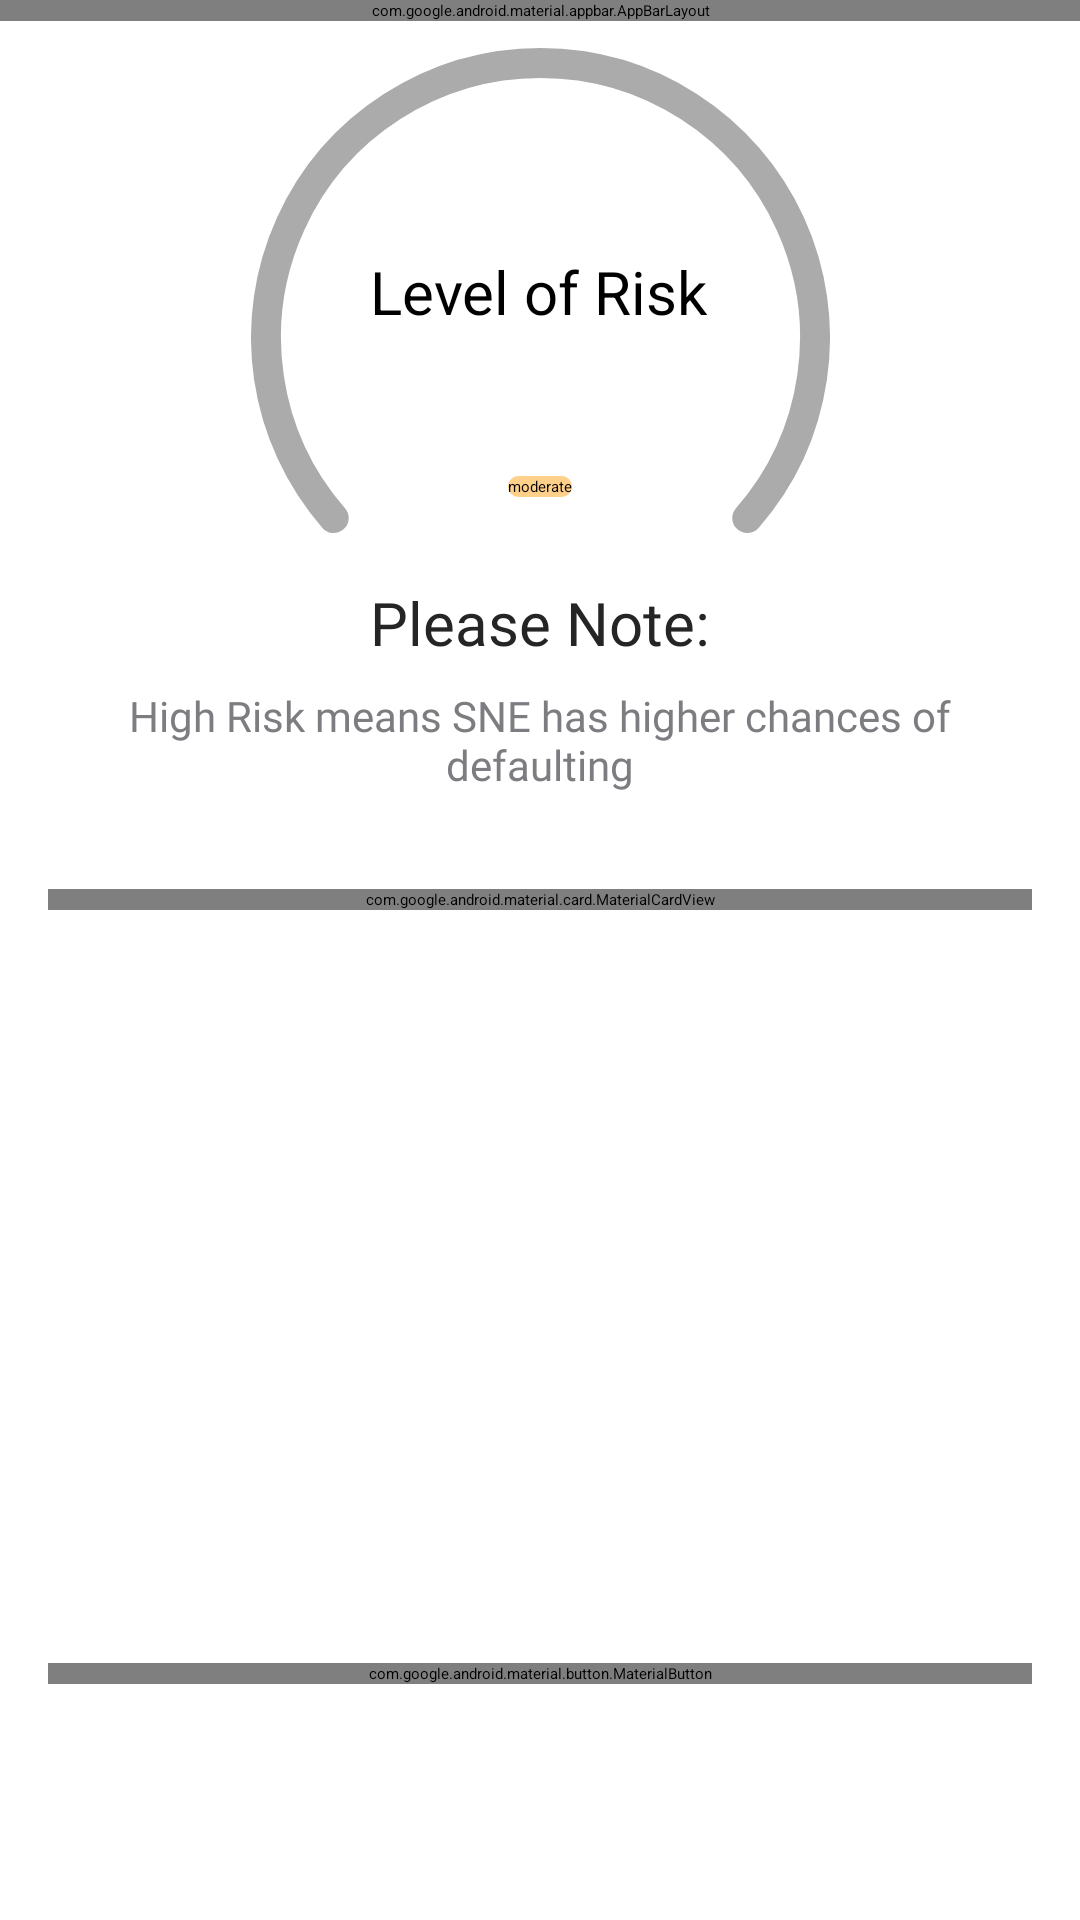

Write the Android layout XML for this screen, with the resource values it uses.
<!-- AndroidManifest.xml: application theme Theme.AppSplash -->
<!-- res/layout/fragment_crb_score.xml -->
<?xml version="1.0" encoding="utf-8"?>
<androidx.coordinatorlayout.widget.CoordinatorLayout xmlns:android="http://schemas.android.com/apk/res/android"
    xmlns:app="http://schemas.android.com/apk/res-auto"
    xmlns:tools="http://schemas.android.com/tools"
    android:layout_width="match_parent"
    android:layout_height="match_parent"
    tools:context=".ui.main.addSme.crb.score.CrbScoreFragment">

    <com.google.android.material.appbar.AppBarLayout
        android:id="@+id/appBar"
        android:layout_width="match_parent"
        android:layout_height="wrap_content"
        app:elevation="@dimen/medium_margin"
        app:layout_constraintEnd_toEndOf="parent"
        app:layout_constraintStart_toStartOf="parent"
        app:layout_constraintTop_toTopOf="parent">

        <com.google.android.material.appbar.MaterialToolbar
            android:id="@+id/toolbar"
            android:layout_width="match_parent"
            android:layout_height="?attr/actionBarSize"
            android:backgroundTint="@android:color/black"
            app:navigationIcon="@drawable/ic_arrow_back"
            app:navigationIconTint="@color/black"
            app:title="CRB Check" />

    </com.google.android.material.appbar.AppBarLayout>

    <androidx.core.widget.NestedScrollView
        android:layout_width="match_parent"
        android:layout_height="match_parent"
        android:fillViewport="true"
        app:layout_behavior="@string/appbar_scrolling_view_behavior">

        <androidx.constraintlayout.widget.ConstraintLayout
            android:layout_width="match_parent"
            android:layout_height="match_parent"
            android:padding="@dimen/main_margin">

            <ImageView
                android:id="@+id/iv_acr_progress"
                android:layout_width="match_parent"
                android:layout_height="wrap_content"
                android:src="@drawable/arc_progress"
                app:layout_constraintEnd_toEndOf="parent"
                app:layout_constraintStart_toStartOf="parent"
                app:layout_constraintTop_toTopOf="parent" />

            <TextView
                android:id="@+id/tv_level_of_risk"
                android:layout_width="wrap_content"
                android:layout_height="wrap_content"
                android:text="Level of Risk"
                android:textColor="@color/black"
                android:textSize="20sp"
                app:layout_constraintBottom_toBottomOf="@+id/iv_acr_progress"
                app:layout_constraintEnd_toEndOf="parent"
                app:layout_constraintHorizontal_bias="0.498"
                app:layout_constraintStart_toStartOf="parent"
                app:layout_constraintTop_toTopOf="parent" />

            <TextView
                android:id="@+id/tv_moderate"
                android:layout_width="wrap_content"
                android:layout_height="wrap_content"
                android:layout_marginTop="48dp"
                android:background="@drawable/layout_bg_sunset"
                android:backgroundTint="@color/sunset"
                android:text="moderate"
                app:layout_constraintEnd_toEndOf="@+id/iv_acr_progress"
                app:layout_constraintStart_toStartOf="@+id/iv_acr_progress"
                app:layout_constraintTop_toBottomOf="@id/tv_level_of_risk" />

            <TextView
                android:id="@+id/tv_please_note"
                style="@style/TitleText"
                android:layout_width="wrap_content"
                android:layout_height="wrap_content"
                android:layout_marginTop="@dimen/main_margin"
                android:text="@string/please_note"
                android:textColor="@color/text_black_color"
                app:layout_constraintEnd_toEndOf="parent"
                app:layout_constraintStart_toStartOf="parent"
                app:layout_constraintTop_toBottomOf="@id/iv_acr_progress" />

            <TextView
                android:id="@+id/tv_sme_defaulting"
                style="@style/NormalText"
                android:layout_width="wrap_content"
                android:layout_height="wrap_content"
                android:layout_marginTop="@dimen/medium_margin"
                android:text="@string/high_risk_means_sne_has_higher_chances_of_defaulting"
                android:textAlignment="center"
                app:layout_constraintEnd_toEndOf="parent"
                app:layout_constraintStart_toStartOf="parent"
                app:layout_constraintTop_toBottomOf="@id/tv_please_note" />

            <com.google.android.material.card.MaterialCardView
                android:id="@+id/cv_reason"
                android:layout_width="match_parent"
                android:layout_height="wrap_content"
                android:layout_marginTop="@dimen/large_margin"
                app:layout_constraintTop_toBottomOf="@id/tv_sme_defaulting">

                <LinearLayout
                    android:layout_width="match_parent"
                    android:layout_height="wrap_content"
                    android:orientation="vertical"
                    android:paddingStart="@dimen/medium_margin"
                    android:paddingTop="@dimen/main_margin"
                    android:paddingEnd="@dimen/medium_margin"
                    android:paddingBottom="@dimen/main_margin">

                    <TextView
                        style="@style/TitleText"
                        android:layout_width="match_parent"
                        android:layout_height="wrap_content"
                        android:text="@string/key_reasons_for_risk_level"
                        android:textAlignment="center"
                        android:textColor="@color/text_black_color" />

                    <TextView
                        android:id="@+id/tv_reasons"
                        style="@style/NormalText"
                        android:layout_width="match_parent"
                        android:layout_height="wrap_content"
                        android:layout_marginTop="@dimen/main_margin"
                        android:textSize="@dimen/small_text_size" />

                </LinearLayout>

            </com.google.android.material.card.MaterialCardView>


            <com.google.android.material.button.MaterialButton
                android:id="@+id/btn_proceed"
                android:layout_width="match_parent"
                android:layout_height="wrap_content"
                android:text="@string/proceed"
                app:icon="@drawable/arrow_stick"
                app:iconGravity="textEnd"
                app:layout_constraintBottom_toBottomOf="parent"
                app:layout_constraintTop_toBottomOf="@id/cv_reason"
                app:layout_constraintVertical_bias="0.8" />
        </androidx.constraintlayout.widget.ConstraintLayout>

    </androidx.core.widget.NestedScrollView>

</androidx.coordinatorlayout.widget.CoordinatorLayout>
<!-- resources referenced by this layout -->
<resources>
  <color name="black">#FF000000</color>
  <color name="sunset">#FFD089</color>
  <color name="text_black_color">#252525</color>
  <dimen name="large_margin">32dp</dimen>
  <dimen name="main_margin">16dp</dimen>
  <dimen name="medium_margin">8dp</dimen>
  <dimen name="small_text_size">11sp</dimen>
  <!-- drawable ic_arrow_back (drawable) -->
  <vector android:autoMirrored="true" android:height="24dp"
      android:tint="#73BE43" android:viewportHeight="24"
      android:viewportWidth="24" android:width="24dp" xmlns:android="http://schemas.android.com/apk/res/android">
      <path android:fillColor="@android:color/white" android:pathData="M20,11H7.83l5.59,-5.59L12,4l-8,8 8,8 1.41,-1.41L7.83,13H20v-2z"/>
  </vector>
  <!-- drawable layout_bg_sunset (drawable) -->
  <?xml version="1.0" encoding="utf-8"?>
  <shape xmlns:android="http://schemas.android.com/apk/res/android"
      android:shape="rectangle">
      <solid
          android:color="@color/sunset"/>
      <stroke
          android:color="@color/sunset"
          android:width="2dp"/>
      <corners
          android:radius="10dp"/>
  
  
  
  </shape>
  <string name="high_risk_means_sne_has_higher_chances_of_defaulting">High Risk means SNE has higher chances of defaulting</string>
  <string name="key_reasons_for_risk_level">Key reasons for risk level</string>
  <string name="please_note">Please Note:</string>
  <string name="proceed">Proceed</string>
  <style name="NormalText">
          <item name="android:textColor">@color/secondary_color_dark</item>
          <item name="android:textSize">@dimen/normal_text_size</item>
          <item name="android:fontFamily">@font/poppins</item>
          <item name="android:layout_height">wrap_content</item>
          <item name="android:layout_width">match_parent</item>
      </style>
  <style name="TitleText">
          <item name="android:textColor">@color/primary_color_dark</item>
          <item name="android:textSize">@dimen/title_text_size</item>
          <item name="android:fontFamily">@font/poppins_medium</item>
          <item name="android:layout_height">wrap_content</item>
          <item name="android:layout_width">match_parent</item>
      </style>
  <style name="Theme.AppSplash" parent="Theme.SplashScreen">
          
          <item name="windowSplashScreenBackground">@color/main_bg_color</item>
  
          
          <item name="windowSplashScreenAnimatedIcon">@drawable/ic_splash</item>
          
          <item name="windowSplashScreenAnimationDuration">2000</item>
  
          
          
          <item name="postSplashScreenTheme">@style/Theme.PezeshaAgent</item>
  
      </style>
  <color name="secondary_color_dark">#7D7C81</color>
  <dimen name="normal_text_size">14sp</dimen>
  <color name="primary_color_dark">#63A438</color>
  <dimen name="title_text_size">20sp</dimen>
  <color name="main_bg_color">#F9F9F9</color>
  <!-- drawable ic_splash (drawable) -->
  <?xml version="1.0" encoding="utf-8"?>
  <inset xmlns:android="http://schemas.android.com/apk/res/android"
      android:drawable="@drawable/ic_logo"
      android:insetLeft="55dp"
      android:insetRight="55dp"
      android:insetTop="55dp"
      android:insetBottom="55dp"/>
  <color name="primary_color">#73BE43</color>
  <color name="secondary_color">#99989E</color>
  <style name="TextInputLayoutStyle" parent="Widget.MaterialComponents.TextInputLayout.OutlinedBox">
          <item name="colorPrimary">@color/apple</item>
          <item name="colorOnSurface">@color/jet</item>
          <item name="colorError">@color/design_default_color_error</item>
          <item name="errorEnabled">true</item>
  
      </style>
  <dimen name="btn_corner_radius">16dp</dimen>
  <color name="apple">#FF73BF43</color>
  <color name="jet">#FF302F2F</color>
</resources>
